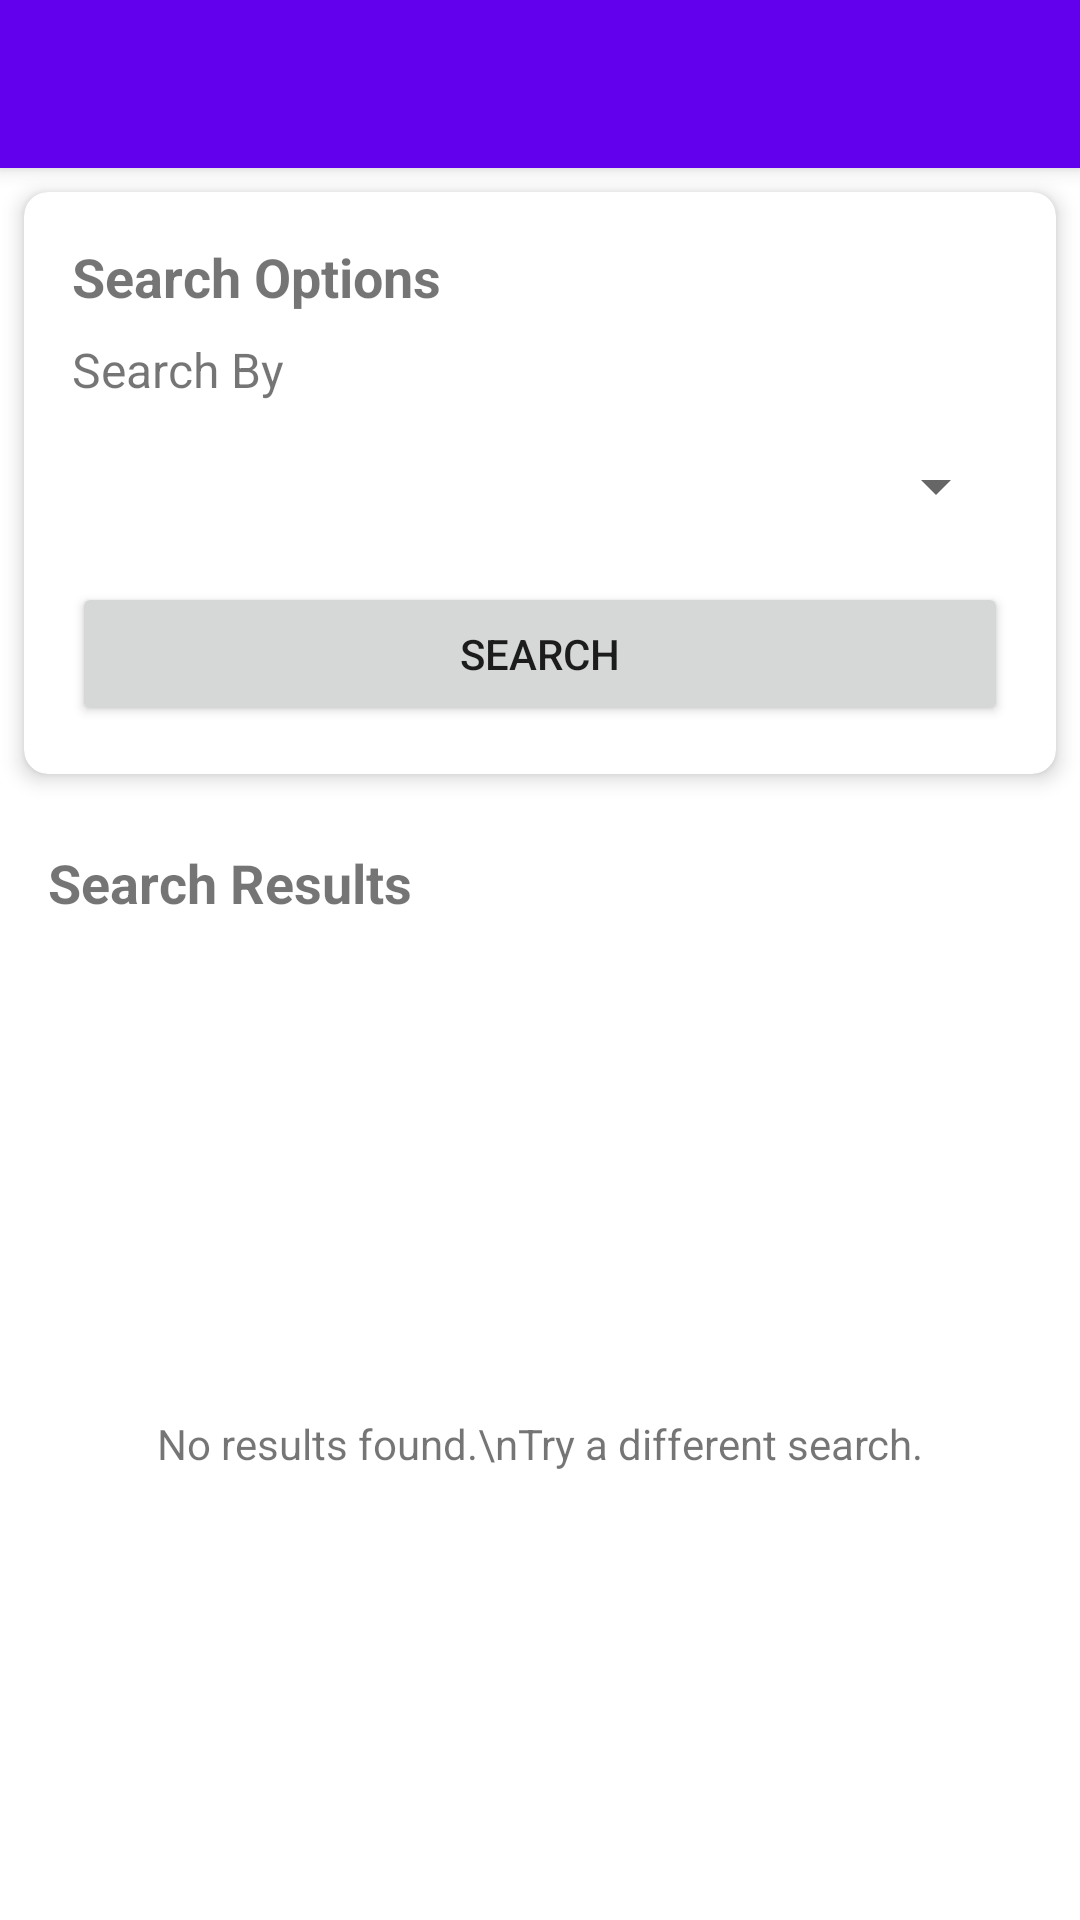

The Android layout XML behind this screen, and the referenced resources:
<!-- AndroidManifest.xml: activity theme AppTheme.NoActionBar -->
<!-- res/layout/activity_search.xml -->
<?xml version="1.0" encoding="utf-8"?>
<androidx.coordinatorlayout.widget.CoordinatorLayout xmlns:android="http://schemas.android.com/apk/res/android"
    xmlns:app="http://schemas.android.com/apk/res-auto"
    xmlns:tools="http://schemas.android.com/tools"
    android:layout_width="match_parent"
    android:layout_height="match_parent"
    tools:context=".ui.SearchActivity">

    <com.google.android.material.appbar.AppBarLayout
        android:layout_width="match_parent"
        android:layout_height="wrap_content"
        android:theme="@style/AppTheme.AppBarOverlay">

        <androidx.appcompat.widget.Toolbar
            android:id="@+id/toolbar"
            android:layout_width="match_parent"
            android:layout_height="?attr/actionBarSize"
            android:background="?attr/colorPrimary"
            app:popupTheme="@style/AppTheme.PopupOverlay" />

    </com.google.android.material.appbar.AppBarLayout>

    <LinearLayout
        android:layout_width="match_parent"
        android:layout_height="match_parent"
        android:orientation="vertical"
        app:layout_behavior="@string/appbar_scrolling_view_behavior">

        <com.google.android.material.card.MaterialCardView
            android:layout_width="match_parent"
            android:layout_height="wrap_content"
            android:layout_margin="8dp"
            app:cardCornerRadius="8dp"
            app:cardElevation="4dp">

            <LinearLayout
                android:layout_width="match_parent"
                android:layout_height="wrap_content"
                android:orientation="vertical"
                android:padding="16dp">

                <TextView
                    android:layout_width="match_parent"
                    android:layout_height="wrap_content"
                    android:text="Search Options"
                    android:textSize="18sp"
                    android:textStyle="bold"
                    android:layout_marginBottom="8dp" />

                <TextView
                    android:layout_width="wrap_content"
                    android:layout_height="wrap_content"
                    android:text="Search By"
                    android:textSize="16sp"
                    android:layout_marginBottom="4dp" />

                <Spinner
                    android:id="@+id/search_type_spinner"
                    android:layout_width="match_parent"
                    android:layout_height="wrap_content"
                    android:layout_marginBottom="8dp"
                    android:minHeight="48dp" />

                <com.google.android.material.textfield.TextInputLayout
                    android:id="@+id/teacher_input_layout"
                    android:layout_width="match_parent"
                    android:layout_height="wrap_content"
                    android:layout_marginBottom="8dp"
                    android:hint="Teacher Name"
                    android:visibility="gone"
                    style="@style/Widget.MaterialComponents.TextInputLayout.OutlinedBox">

                    <com.google.android.material.textfield.TextInputEditText
                        android:id="@+id/teacher_edit_text"
                        android:layout_width="match_parent"
                        android:layout_height="wrap_content"
                        android:inputType="textPersonName" />
                </com.google.android.material.textfield.TextInputLayout>

                <com.google.android.material.textfield.TextInputLayout
                    android:id="@+id/date_input_layout"
                    android:layout_width="match_parent"
                    android:layout_height="wrap_content"
                    android:layout_marginBottom="8dp"
                    android:hint="Select Date"
                    android:visibility="gone"
                    style="@style/Widget.MaterialComponents.TextInputLayout.OutlinedBox">

                    <com.google.android.material.textfield.TextInputEditText
                        android:id="@+id/date_edit_text"
                        android:layout_width="match_parent"
                        android:layout_height="wrap_content"
                        android:inputType="none"
                        android:focusable="false"
                        android:clickable="true" />
                </com.google.android.material.textfield.TextInputLayout>

                <TextView
                    android:id="@+id/day_label"
                    android:layout_width="wrap_content"
                    android:layout_height="wrap_content"
                    android:text="Day of Week"
                    android:textSize="16sp"
                    android:layout_marginBottom="4dp"
                    android:visibility="gone" />

                <Spinner
                    android:id="@+id/day_spinner"
                    android:layout_width="match_parent"
                    android:layout_height="wrap_content"
                    android:layout_marginBottom="8dp"
                    android:minHeight="48dp"
                    android:visibility="gone" />

                <Button
                    android:id="@+id/search_button"
                    android:layout_width="match_parent"
                    android:layout_height="wrap_content"
                    android:text="Search" />
            </LinearLayout>
        </com.google.android.material.card.MaterialCardView>

        <TextView
            android:layout_width="match_parent"
            android:layout_height="wrap_content"
            android:text="Search Results"
            android:textSize="18sp"
            android:textStyle="bold"
            android:padding="16dp" />

        <FrameLayout
            android:layout_width="match_parent"
            android:layout_height="match_parent">

            <androidx.recyclerview.widget.RecyclerView
                android:id="@+id/results_recycler_view"
                android:layout_width="match_parent"
                android:layout_height="match_parent"
                android:padding="8dp"
                android:clipToPadding="false"
                android:visibility="gone" />

            <TextView
                android:id="@+id/empty_view"
                android:layout_width="match_parent"
                android:layout_height="wrap_content"
                android:layout_gravity="center_vertical"
                android:text="No results found.\nTry a different search."
                android:textAlignment="center"
                android:padding="16dp" />

            <ProgressBar
                android:id="@+id/progress_bar"
                android:layout_width="wrap_content"
                android:layout_height="wrap_content"
                android:layout_gravity="center"
                android:visibility="gone" />
        </FrameLayout>
    </LinearLayout>
</androidx.coordinatorlayout.widget.CoordinatorLayout>
<!-- resources referenced by this layout -->
<resources>
  <style name="AppTheme.AppBarOverlay" parent="ThemeOverlay.AppCompat.Dark.ActionBar" />
  <style name="AppTheme.PopupOverlay" parent="ThemeOverlay.AppCompat.Light" />
  <style name="AppTheme.NoActionBar">
          <item name="windowActionBar">false</item>
          <item name="windowNoTitle">true</item>
      </style>
</resources>
